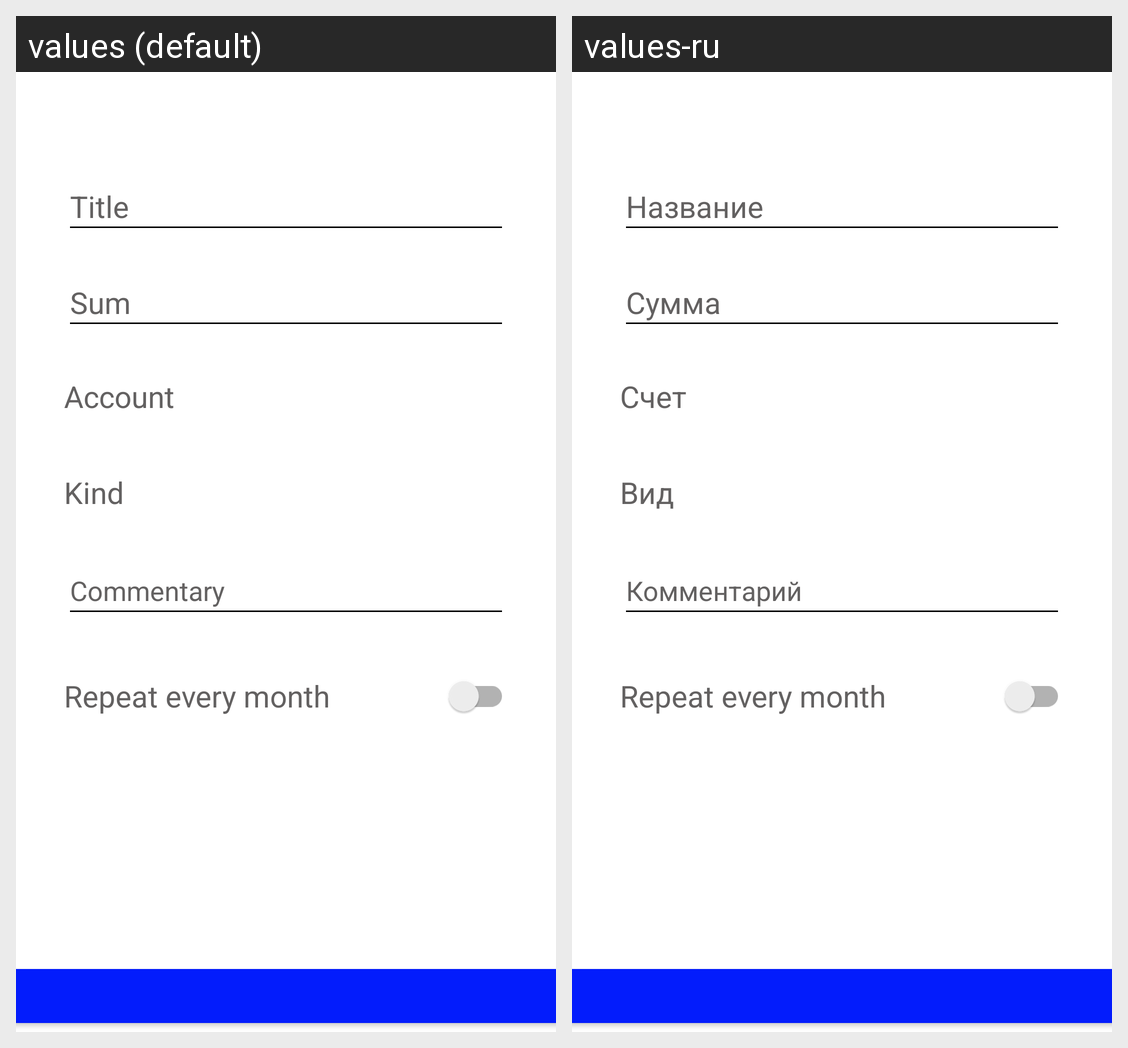

The same Android screen rendered under two of its app's locales, left to right. List the strings drawn on it with the default value and each locale's translation.
Android screen res/layout/activity_operation_form.xml rendered under 2 locales, left to right: values (default), values-ru. Device: Nexus 5 (rendered at 1080×1920; each locale shown at half size, 540×960, under a caption strip naming it); theme Theme.BudgetCircle.
Strings drawn on this screen, with the default value and each locale's value (text and hints the layout hard-codes, and strings that could not be matched under every locale, appear in the picture but are not listed):

comment
  values: Commentary
  values-ru: Комментарий

sum
  values: Sum
  values-ru: Сумма

title
  values: Title
  values-ru: Название

account
  values: Account
  values-ru: Счет

kind
  values: Kind
  values-ru: Вид

is_scheduled
  values: Repeat every month
  values-ru: Repeat every month  [not translated; the default value is used]
